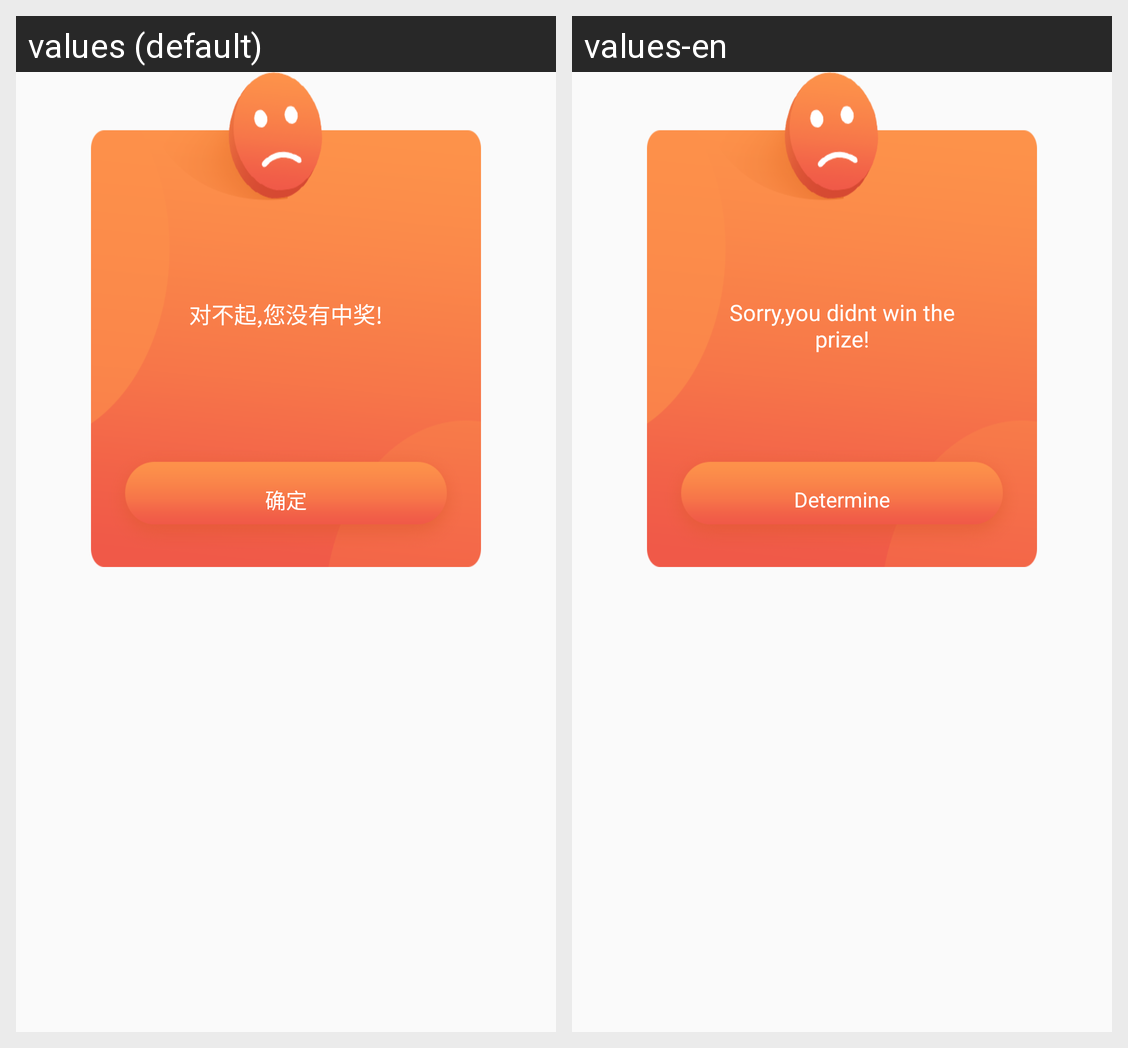

Here is an Android app screen in its default locale and in the app's own translations. Write out the translated-string differences for the strings that appear on this screen.
Android screen res/layout/pop19.xml rendered under 2 locales, left to right: values (default), values-en. Device: Nexus 5 (rendered at 1080×1920; each locale shown at half size, 540×960, under a caption strip naming it); theme ThemeTitleTheme.
Strings drawn on this screen, with the default value and each locale's value (text and hints the layout hard-codes, and strings that could not be matched under every locale, appear in the picture but are not listed):

prize_fail
  values: 对不起,您没有中奖!
  values-en: Sorry,you didnt win the prize!

basic_data15
  values: 确定
  values-en: Determine
